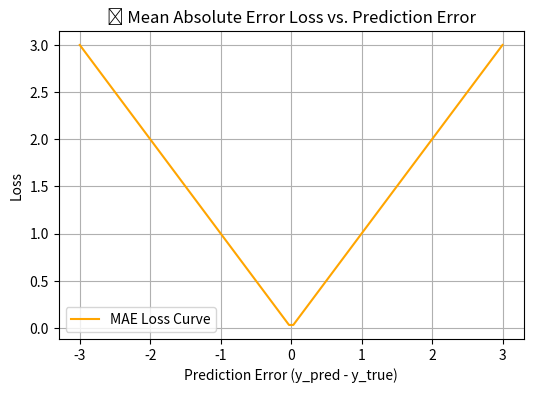

The matplotlib source for this figure:
# regression/mae.py

import numpy as np
import matplotlib.pyplot as plt

# =========================================================
#  Mean Absolute Error (MAE) — Regression Loss Function
# =========================================================
# Definition:
#   Measures the average of the absolute differences between predicted
#   and actual values.
#
# Formula:
#   MAE = (1/n) * Σ |y_pred_i - y_true_i|
#
# Properties:
#   - More robust to outliers than MSE (does not square the error)
#   - penalizes all errors linearly
#   - Not differentiable at zero, but subgradient can be used
#   - L1 loss function

def mae(y_true, y_pred):
    """
    Compute the Mean Absolute Error (MAE) between predicted and true values.

    Parameters:
        y_true (np.ndarray): True values.
        y_pred (np.ndarray): Predicted values.

    Returns:
        float: The MAE value.
    """
    # abs_errors = np.abs(y_true - y_pred)
    # return np.mean(abs_errors)

    return np.mean(np.abs(y_pred - y_true))

def mae_derivative(y_true, y_pred):
    """
    Compute the subgradient of the MAE loss with respect to the predictions.

    Note: MAE is not differentiable at 0, but we can define the subgradient.
    The subgradient is the derivative of the MAE loss when the predicted value 
    is greater than the true value, and the negative derivative when the predicted
    value is less than the true value.

    Case wise derivates:
    - If y_true >= y_pred,loss increases as y_pred increases, then d/da MAE = -1
    - If y_true <= y_pred,loss decreases as y_pred increases, then d/da MAE = 1
    - If y_true == y_pred, then d/da MAE = 0

    Parameters:
        y_true (np.ndarray): True values.
        y_pred (np.ndarray): Predicted values.

    Returns:
        np.ndarray: Subgradient array (sign of error).
        # sign() returns -1 if negative, +1 if positive, 0 if zero
    """
    sign = np.sign(y_pred - y_true)
    # Divide by number of elements
    return sign / len(y_true)


# Run test and visualize
if __name__ == "__main__":
    # Example data
    y_true = np.array([1.0, 2.0, 3.0])
    y_pred = np.array([1.5, 2.5, 2.0])

    # Compute and print MAE
    print("✅ MAE:", mae(y_true, y_pred))

    # Compute and print gradient
    print("📐 MAE Derivative (Sign):", mae_derivative(y_true, y_pred))

    # Visualize the loss curve
    errors = np.linspace(-3, 3, 100)
    loss_values = np.abs(errors)

    plt.figure(figsize=(6, 4))
    #This creates a V-shaped graph
    #It’s piecewise linear, unlike MSE which was a smooth parabola.
    #Constant gradient = ±1
    #Sharp point (non-differentiable) at y_true = y_pred

    plt.plot(errors, loss_values, label='MAE Loss Curve', color='orange')
    plt.title('📈 Mean Absolute Error Loss vs. Prediction Error')
    plt.xlabel('Prediction Error (y_pred - y_true)')
    plt.ylabel('Loss')
    plt.grid(True)
    plt.legend()

    # Save plot to file 
    plt.savefig(r"C:\Users\<user>\OneDrive\Documents\CLUB WORK\ML loss functions\graphs\mae_graph.png")
    plt.show()
